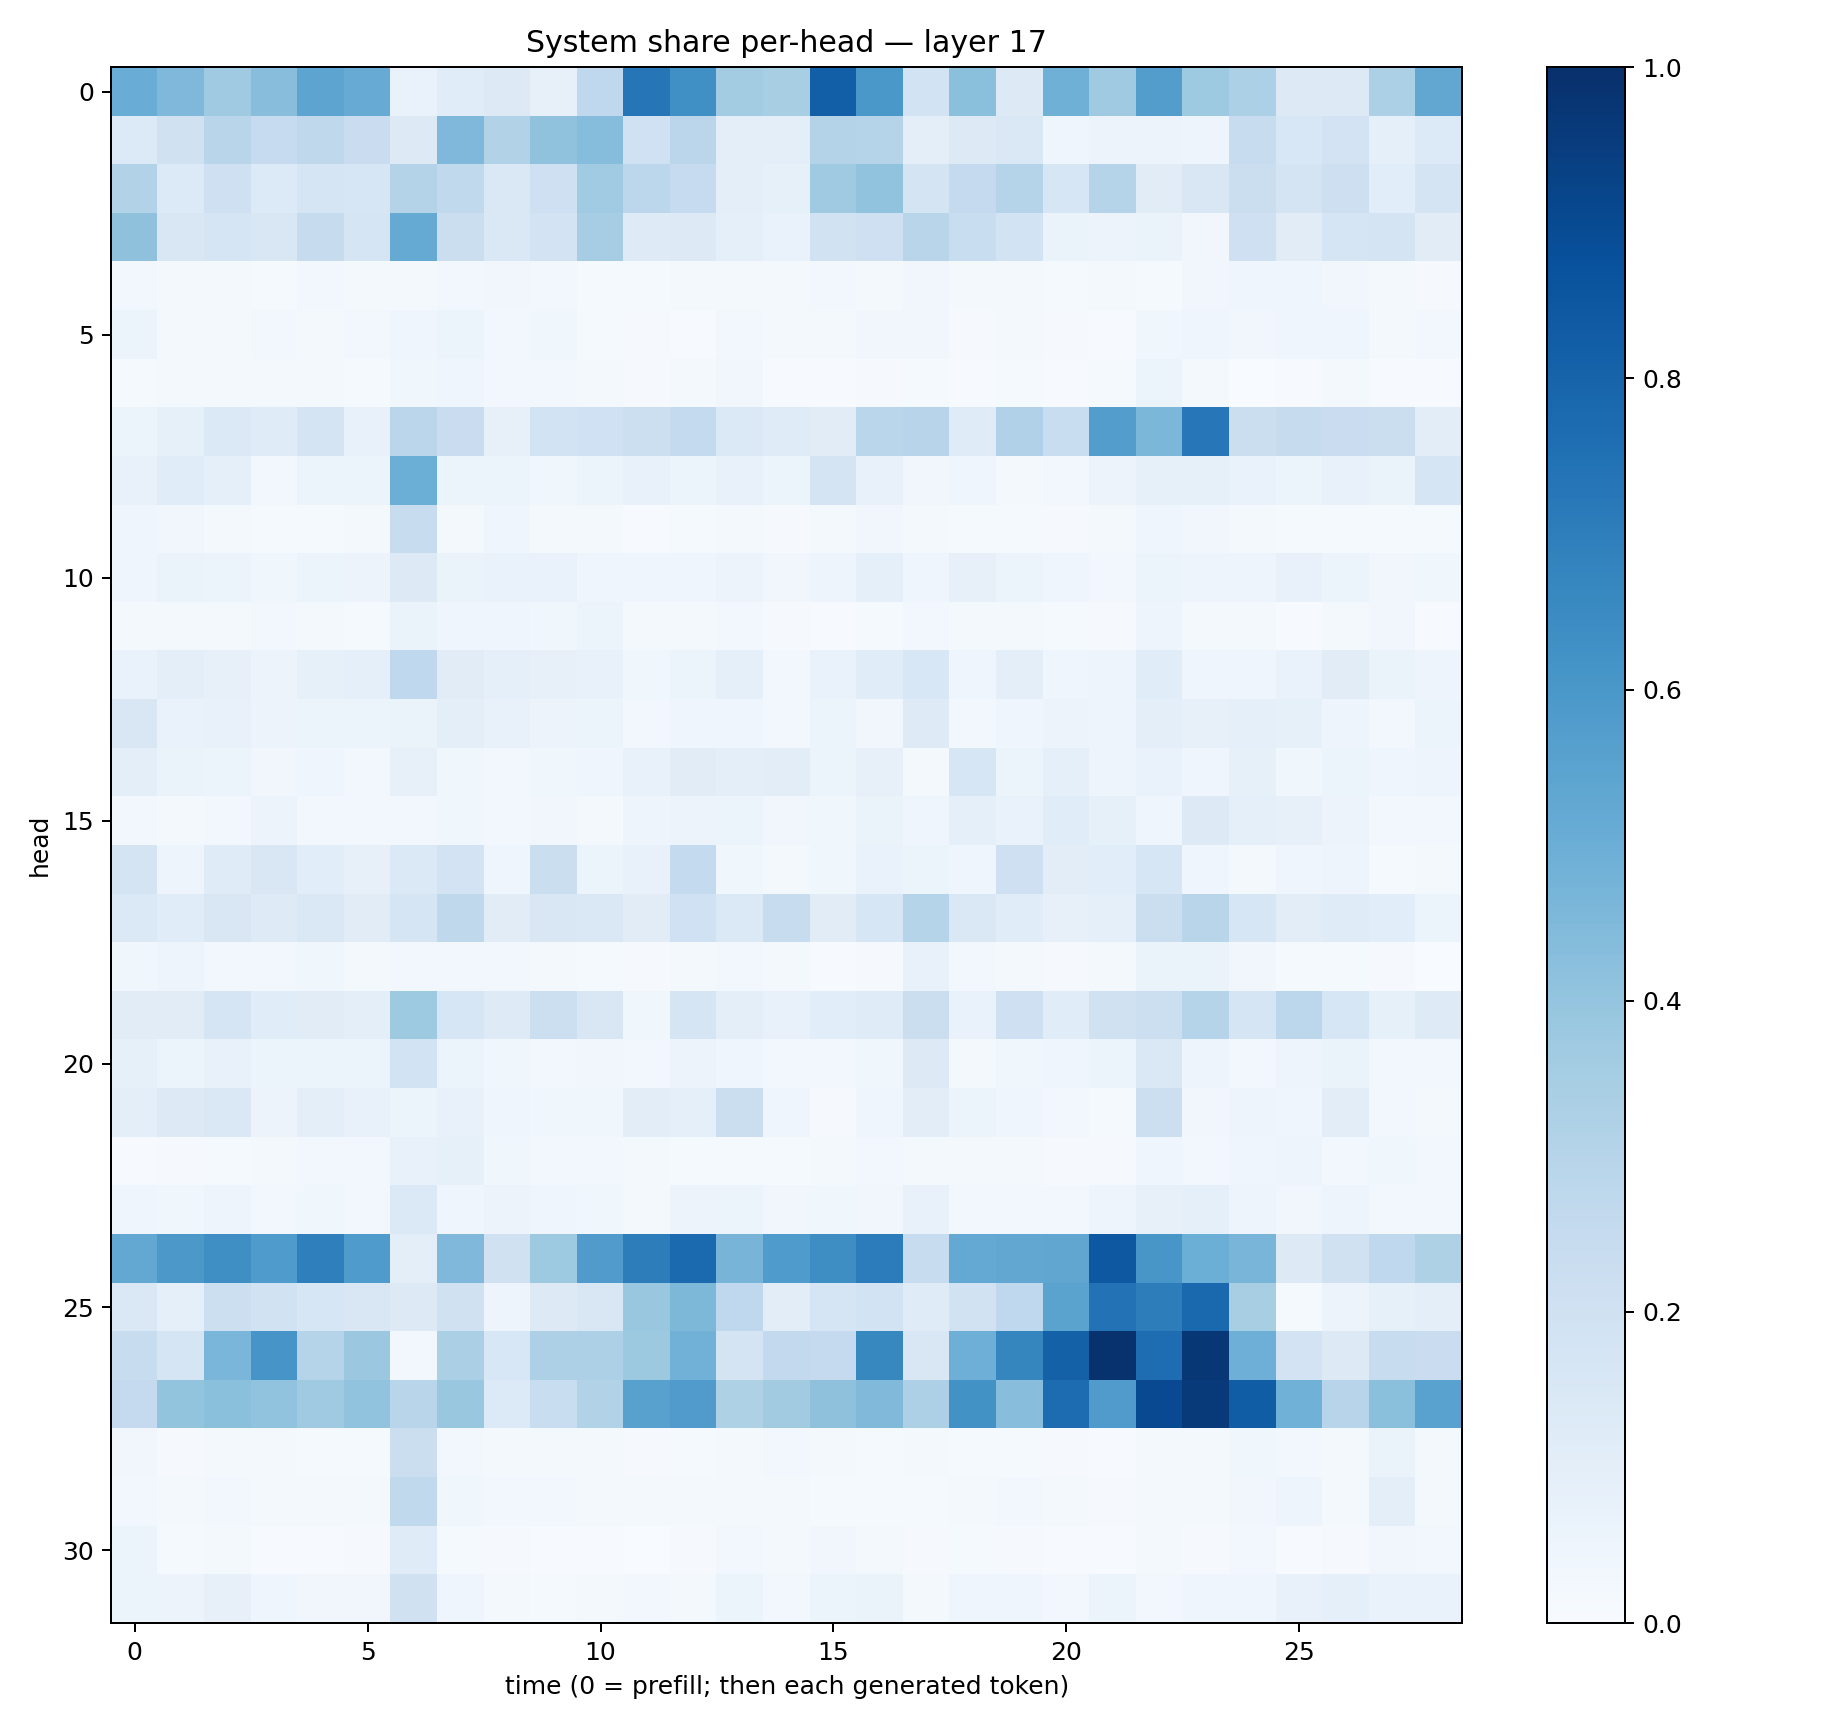

The data file committed next to this chart (first rows):
0.5052316, 0.45000654, 0.37004223, 0.42828014, 0.5412408, 0.5111005, 0.06916323, 0.11332492, 0.12586246, 0.07881674, 0.26734015, 0.727369, 0.63139355, 0.35691893, 0.3408094, 0.81751657, 0.6002783, 0.18389426, 0.4185152, 0.13171007, 0.49002418, 0.36721596, 0.5707884, 0.37114918
0.1342, 0.197, 0.2902, 0.2474, 0.2732, 0.2301, 0.1312, 0.4499, 0.3109, 0.41, 0.4314, 0.1997, 0.2842, 0.09998, 0.09608, 0.3084, 0.3013, 0.09449, 0.1308, 0.1475, 0.03967, 0.05505, 0.05859, 0.05055
0.3122, 0.1355, 0.2071, 0.1363, 0.1716, 0.1563, 0.3064, 0.2651, 0.1468, 0.2072, 0.3668, 0.279, 0.2471, 0.09528, 0.08478, 0.3704, 0.4047, 0.1743, 0.2511, 0.2969, 0.1609, 0.2977, 0.1125, 0.149
0.4124, 0.149, 0.1702, 0.1497, 0.2455, 0.1652, 0.5176, 0.2232, 0.1461, 0.1808, 0.3513, 0.1243, 0.1257, 0.08876, 0.06826, 0.1894, 0.2052, 0.2895, 0.2314, 0.184, 0.06587, 0.05493, 0.06312, 0.03319
0.02598, 0.01887, 0.02303, 0.01485, 0.02985, 0.01869, 0.02252, 0.03036, 0.03317, 0.02365, 0.01441, 0.0127, 0.01989, 0.02186, 0.01634, 0.0253, 0.02213, 0.03433, 0.0166, 0.02055, 0.01281, 0.01564, 0.01425, 0.03297
0.06006, 0.0197, 0.01769, 0.03075, 0.02221, 0.02523, 0.0456, 0.05425, 0.03002, 0.03724, 0.01503, 0.01138, 0.007766, 0.02533, 0.01849, 0.01992, 0.03282, 0.0337, 0.009598, 0.01976, 0.00982, 0.004872, 0.03901, 0.04537
0.0143, 0.02066, 0.01795, 0.01926, 0.02035, 0.01558, 0.03586, 0.04155, 0.03056, 0.0304, 0.01911, 0.008921, 0.01682, 0.03138, 0.007378, 0.007508, 0.009831, 0.0127, 0.006642, 0.0128, 0.00678, 0.01404, 0.05156, 0.01837
0.06077, 0.08511, 0.1406, 0.1203, 0.1762, 0.07653, 0.2833, 0.2278, 0.08159, 0.1867, 0.2022, 0.2179, 0.2567, 0.1397, 0.1173, 0.1125, 0.2863, 0.2949, 0.1196, 0.3172, 0.2328, 0.5717, 0.4585, 0.7228
0.07658, 0.1161, 0.08721, 0.02712, 0.0515, 0.05898, 0.4987, 0.05137, 0.05999, 0.03684, 0.05419, 0.07639, 0.05423, 0.07698, 0.05193, 0.1749, 0.07649, 0.03457, 0.04577, 0.02291, 0.02553, 0.05743, 0.08271, 0.08267
0.0447, 0.03131, 0.01991, 0.01174, 0.01403, 0.01922, 0.2386, 0.01877, 0.0418, 0.02288, 0.01683, 0.005142, 0.01357, 0.01929, 0.008616, 0.01803, 0.03133, 0.01866, 0.0118, 0.01445, 0.01138, 0.01759, 0.04126, 0.03329
0.04487, 0.06304, 0.05975, 0.03806, 0.05463, 0.05659, 0.1296, 0.06379, 0.06687, 0.06865, 0.04643, 0.03924, 0.04389, 0.0569, 0.03391, 0.04835, 0.09273, 0.04296, 0.07983, 0.0511, 0.04282, 0.03115, 0.05179, 0.04728
0.01769, 0.01613, 0.01687, 0.02708, 0.02162, 0.01473, 0.06499, 0.04515, 0.04172, 0.03896, 0.05152, 0.01887, 0.01727, 0.03041, 0.0115, 0.007062, 0.01553, 0.02373, 0.01651, 0.01831, 0.01311, 0.01008, 0.04967, 0.02256
0.0665, 0.09967, 0.07818, 0.05733, 0.08303, 0.09239, 0.2693, 0.1095, 0.08883, 0.08039, 0.07254, 0.03674, 0.05899, 0.09254, 0.03034, 0.06984, 0.1163, 0.1533, 0.04395, 0.09516, 0.04383, 0.05062, 0.1136, 0.03986
0.1504, 0.06689, 0.07173, 0.05744, 0.06244, 0.06245, 0.06282, 0.09954, 0.0709, 0.05771, 0.0591, 0.02517, 0.04559, 0.04531, 0.03057, 0.05971, 0.03507, 0.1245, 0.02988, 0.04605, 0.05795, 0.04959, 0.09507, 0.08028
0.09958, 0.06431, 0.05174, 0.03238, 0.04587, 0.02883, 0.08127, 0.03747, 0.03045, 0.03517, 0.04324, 0.07415, 0.1095, 0.1015, 0.1036, 0.05283, 0.08051, 0.01935, 0.1589, 0.05289, 0.08987, 0.05037, 0.06688, 0.04168
0.02899, 0.02189, 0.02962, 0.05658, 0.02765, 0.02992, 0.02466, 0.03632, 0.02731, 0.0334, 0.0212, 0.04971, 0.05733, 0.05229, 0.03143, 0.0383, 0.06513, 0.04291, 0.08804, 0.06777, 0.1143, 0.08269, 0.04505, 0.1256
0.179, 0.04847, 0.12, 0.1502, 0.1082, 0.07933, 0.1405, 0.1833, 0.04464, 0.2257, 0.05291, 0.07296, 0.2547, 0.03757, 0.01735, 0.03584, 0.0685, 0.05342, 0.04386, 0.2077, 0.103, 0.1081, 0.1612, 0.04223
0.1379, 0.1161, 0.151, 0.1226, 0.147, 0.1094, 0.1689, 0.2734, 0.1114, 0.149, 0.1467, 0.1117, 0.2002, 0.1393, 0.2347, 0.1119, 0.1639, 0.2994, 0.1454, 0.1159, 0.08178, 0.09117, 0.2212, 0.2894
0.03717, 0.04879, 0.02801, 0.03031, 0.03791, 0.0174, 0.02486, 0.02453, 0.02786, 0.0179, 0.01486, 0.009881, 0.02222, 0.02975, 0.01647, 0.006984, 0.01026, 0.07567, 0.02932, 0.01802, 0.009206, 0.01627, 0.06331, 0.06273
0.1122, 0.1104, 0.1671, 0.1153, 0.1131, 0.09937, 0.374, 0.158, 0.1237, 0.2171, 0.1511, 0.03717, 0.1689, 0.1006, 0.07363, 0.1092, 0.1194, 0.2224, 0.06803, 0.2091, 0.1141, 0.1988, 0.2172, 0.3041
0.08592, 0.05115, 0.07344, 0.05401, 0.06131, 0.05188, 0.1841, 0.05361, 0.03562, 0.02703, 0.03382, 0.02874, 0.05778, 0.04092, 0.02995, 0.02993, 0.03855, 0.1315, 0.02267, 0.03627, 0.03978, 0.05994, 0.1422, 0.04784
0.09621, 0.1325, 0.1413, 0.05797, 0.09479, 0.07174, 0.06221, 0.07643, 0.04476, 0.03573, 0.03546, 0.1049, 0.08896, 0.2217, 0.04257, 0.008115, 0.04311, 0.1028, 0.05424, 0.04521, 0.02416, 0.01525, 0.2181, 0.03413
0.006866, 0.008518, 0.01512, 0.01603, 0.02637, 0.0259, 0.07276, 0.08402, 0.0389, 0.02394, 0.02664, 0.0162, 0.01508, 0.01432, 0.01181, 0.01631, 0.02349, 0.0227, 0.018, 0.01751, 0.01145, 0.009278, 0.04297, 0.03068
0.04665, 0.03568, 0.04788, 0.02693, 0.03557, 0.02566, 0.1395, 0.04255, 0.05696, 0.04476, 0.03582, 0.01927, 0.05528, 0.06108, 0.03183, 0.03714, 0.03185, 0.07749, 0.02659, 0.02984, 0.02697, 0.05045, 0.08023, 0.08909
0.5273, 0.5964, 0.6333, 0.5856, 0.693, 0.5845, 0.1002, 0.4504, 0.1966, 0.3712, 0.5787, 0.7001, 0.7735, 0.4702, 0.5856, 0.6375, 0.7065, 0.2359, 0.5213, 0.5311, 0.5329, 0.846, 0.6025, 0.4971
0.1481, 0.09293, 0.2153, 0.1944, 0.1583, 0.1507, 0.1257, 0.1965, 0.05004, 0.1267, 0.1491, 0.3857, 0.4539, 0.2657, 0.1028, 0.1672, 0.1857, 0.1199, 0.1947, 0.2688, 0.5506, 0.7443, 0.7029, 0.7783
0.2353, 0.1646, 0.4648, 0.6059, 0.3022, 0.3813, 0.03062, 0.3354, 0.1525, 0.3269, 0.3244, 0.377, 0.4831, 0.1727, 0.2583, 0.2504, 0.6639, 0.1515, 0.4924, 0.6707, 0.8118, 0.9888, 0.762, 0.9701
0.2527, 0.4011, 0.4197, 0.406, 0.3687, 0.4031, 0.2894, 0.3836, 0.1345, 0.233, 0.3088, 0.5572, 0.5798, 0.3211, 0.3616, 0.4132, 0.4478, 0.3257, 0.6241, 0.4268, 0.7665, 0.5807, 0.8998, 0.961
0.03202, 0.01151, 0.01918, 0.02221, 0.01433, 0.01506, 0.2231, 0.03057, 0.02204, 0.01778, 0.0176, 0.01017, 0.01242, 0.02046, 0.02463, 0.01662, 0.01543, 0.02169, 0.01181, 0.01467, 0.01021, 0.005874, 0.01678, 0.02232
0.02486, 0.01718, 0.02713, 0.02292, 0.01804, 0.02111, 0.263, 0.03766, 0.02995, 0.03009, 0.01808, 0.01603, 0.0177, 0.02149, 0.0184, 0.01488, 0.01547, 0.01405, 0.01617, 0.02352, 0.02087, 0.008213, 0.01757, 0.02225
0.05445, 0.01497, 0.02159, 0.006597, 0.007532, 0.009225, 0.1194, 0.01415, 0.008555, 0.004627, 0.007034, 0.003808, 0.008001, 0.02517, 0.01706, 0.03448, 0.01745, 0.007974, 0.01236, 0.007962, 0.00522, 0.006204, 0.01941, 0.01101
0.05962, 0.05514, 0.07853, 0.0464, 0.03394, 0.03253, 0.1978, 0.03931, 0.02033, 0.01462, 0.01773, 0.02631, 0.02302, 0.05274, 0.0277, 0.06075, 0.06342, 0.01843, 0.04463, 0.04339, 0.02527, 0.05409, 0.02887, 0.04165
